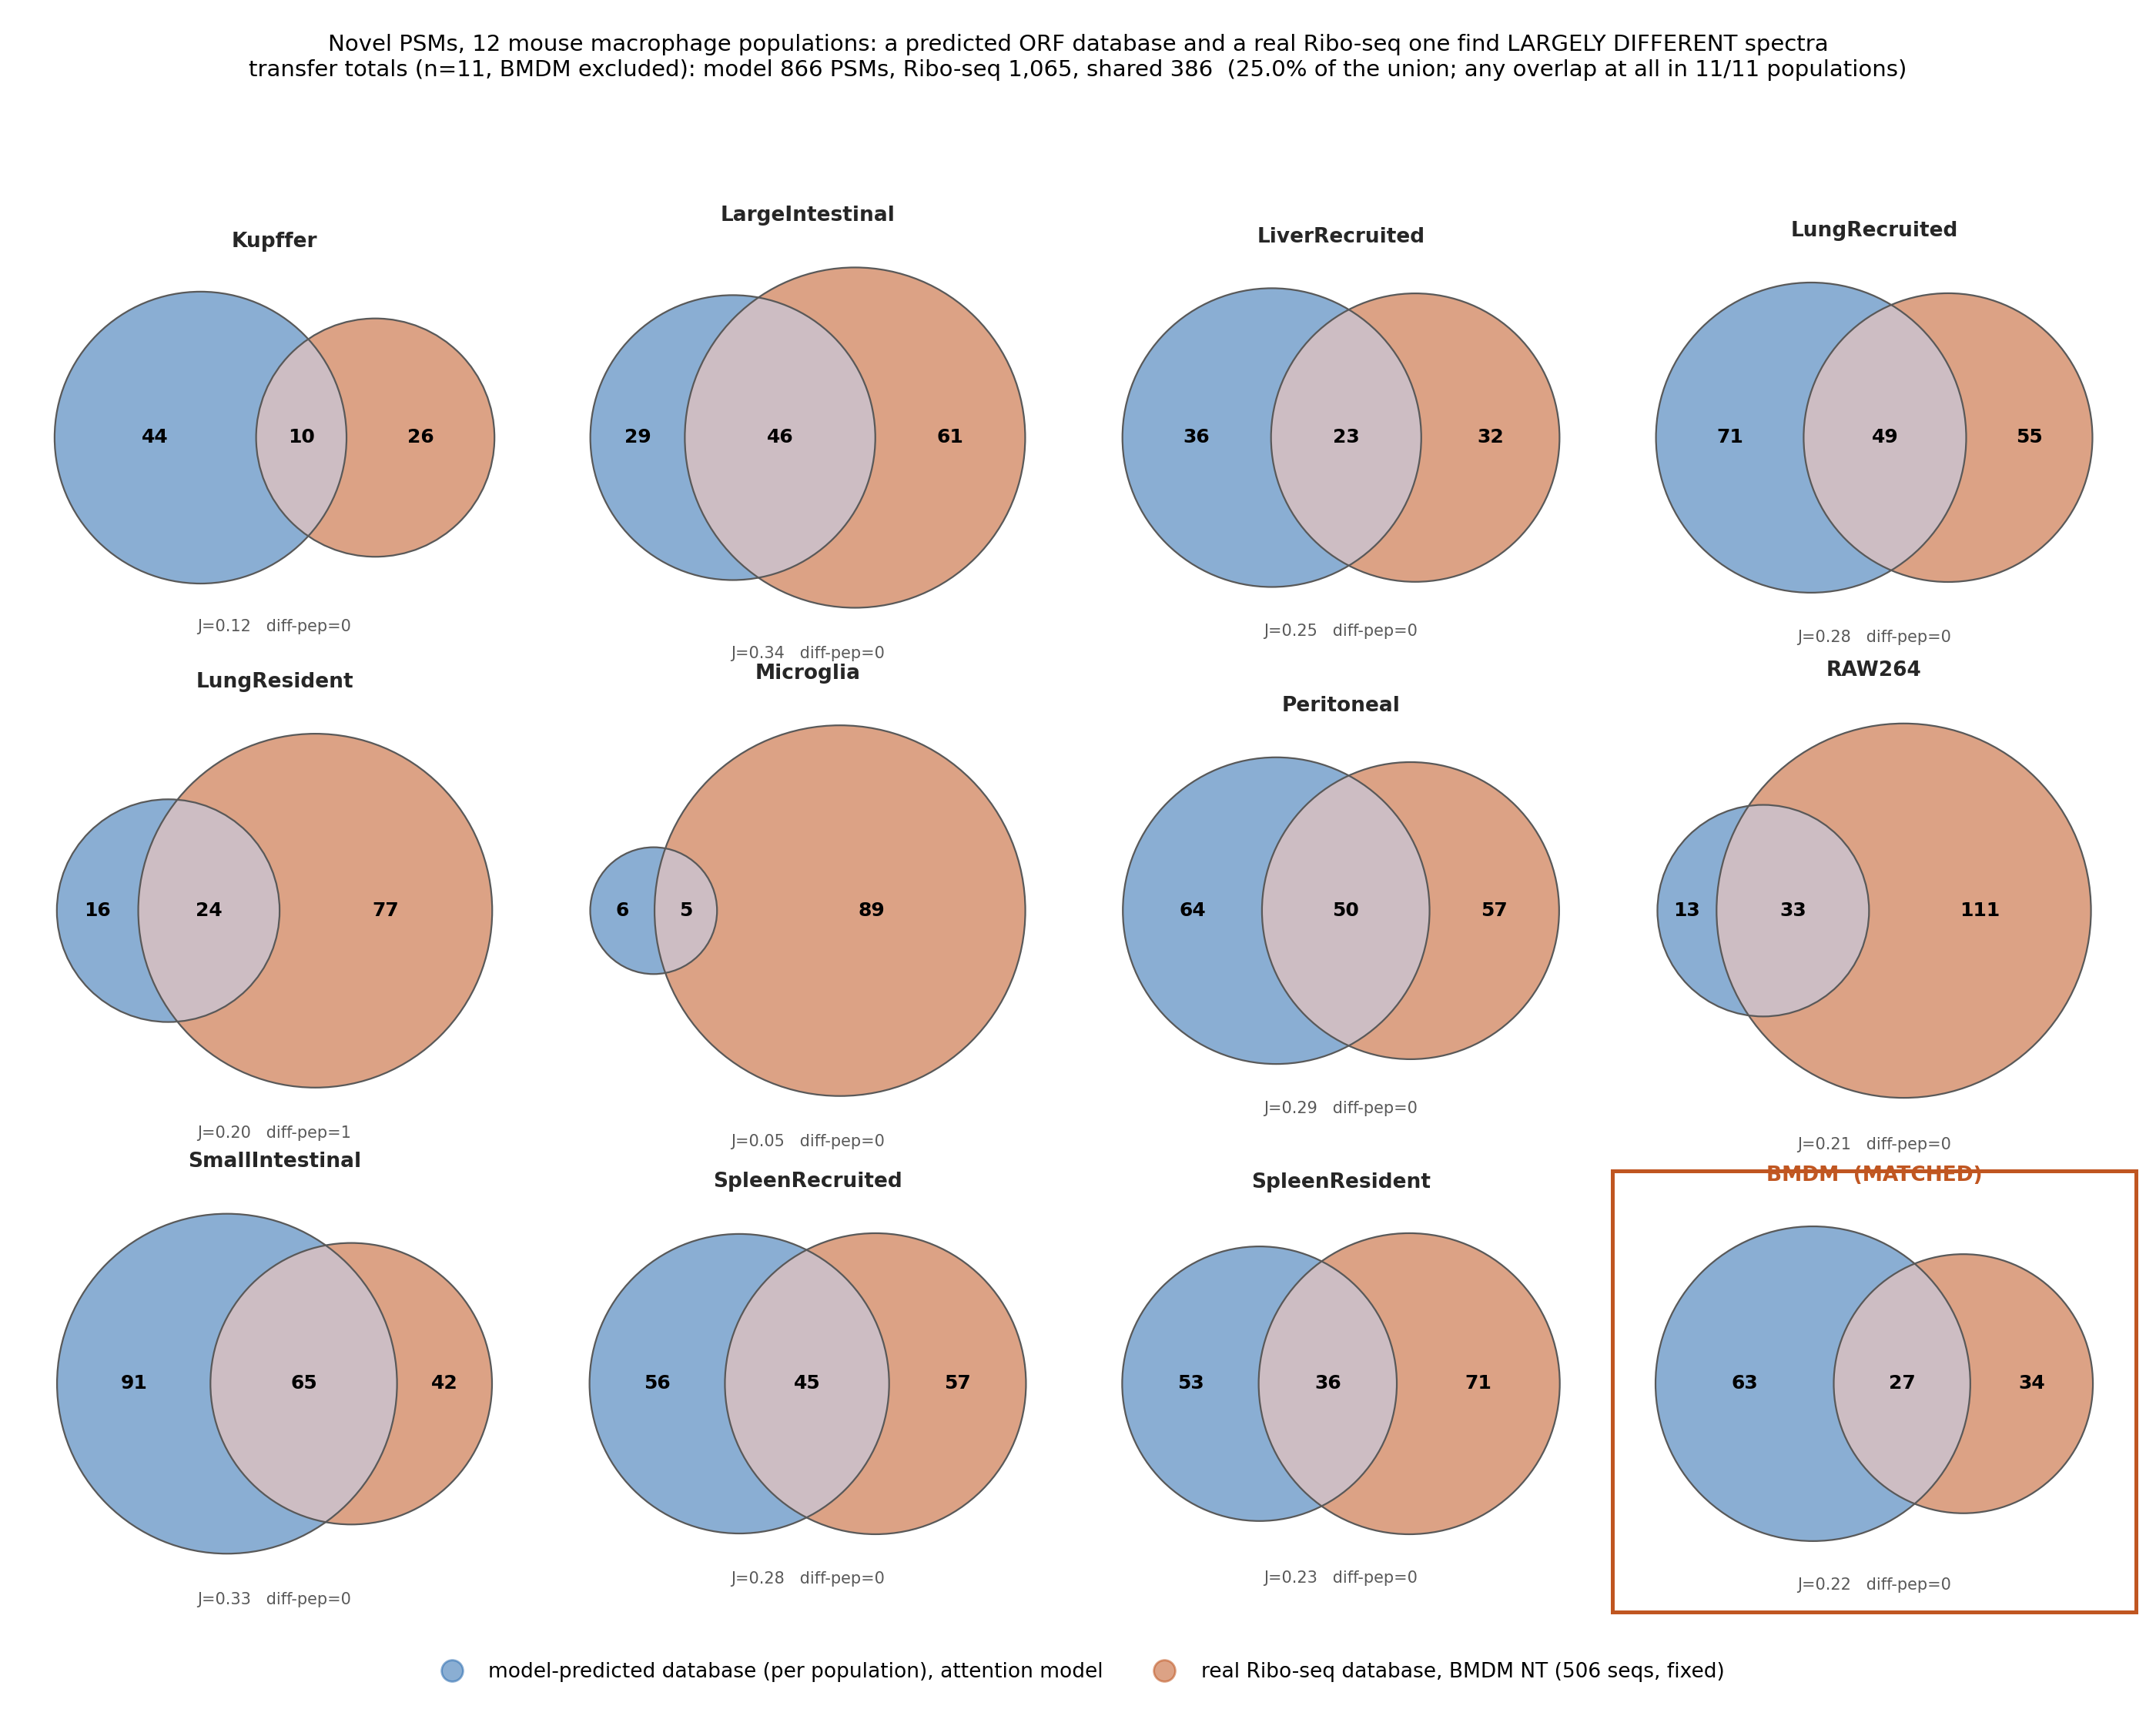

The file beside this chart, header and first rows:
population	matched	A_n	B_n	shared	a_only	b_only	same_scan_diff_peptide	jaccard	A_cut	B_cut	shared_peptides	a_only_peptides	b_only_peptides
Kupffer	False	54	36	10	44	26	0	0.125	22.69	20.16	6	13	11
LargeIntestinal	False	75	107	46	29	61	0	0.3382	19.4	18.52	11	8	16
LiverRecruited	False	59	55	23	36	32	0	0.2527	22.67	21.68	9	15	8
LungRecruited	False	120	104	49	71	55	0	0.28	24.75	20.28	10	10	23
LungResident	False	41	102	24	16	77	1	0.2017	23.34	20.59	16	11	37
Microglia	False	11	94	5	6	89	0	0.05	24.24	20.15	4	4	18
Peritoneal	False	114	107	50	64	57	0	0.2924	18.83	18.8	9	21	20
RAW264	False	46	144	33	13	111	0	0.2102	21.56	22.78	6	5	11
SmallIntestinal	False	156	107	65	91	42	0	0.3283	18.79	19.08	12	26	16
SpleenRecruited	False	101	102	45	56	57	0	0.2848	20.28	19.41	10	20	22
SpleenResident	False	89	107	36	53	71	0	0.225	22.24	19.67	10	21	23
BMDM	True	90	61	27	63	34	0	0.2177	20.68	20.79	14	20	10
